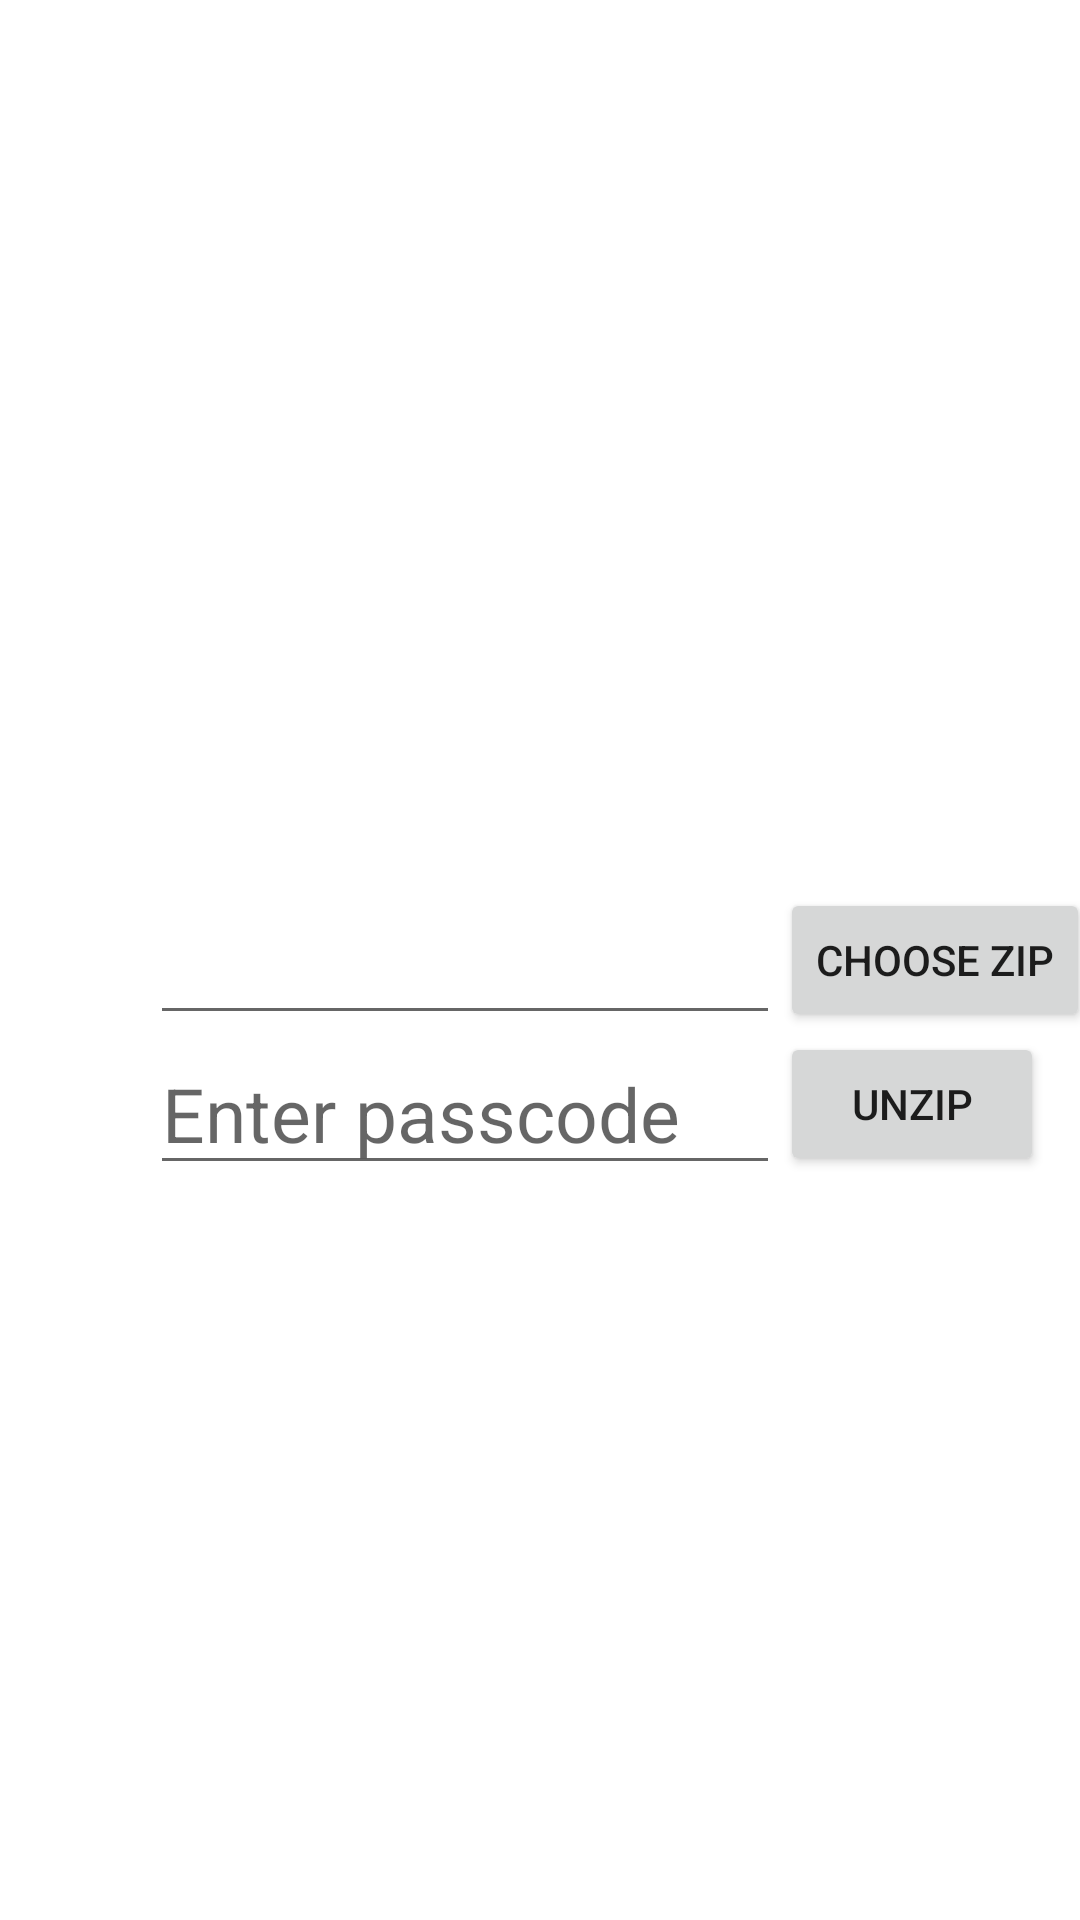

The Android layout XML behind this screen, and the referenced resources:
<!-- AndroidManifest.xml: application theme Theme.AuthenticationReimagined -->
<!-- res/layout/activity_zip.xml -->
<?xml version="1.0" encoding="utf-8"?>
<androidx.constraintlayout.widget.ConstraintLayout
    xmlns:android="http://schemas.android.com/apk/res/android"
    xmlns:app="http://schemas.android.com/apk/res-auto"
    xmlns:tools="http://schemas.android.com/tools"
    android:layout_width="match_parent"
    android:layout_height="match_parent"
    tools:context=".modules.login.ui.ActivityZip">

    <androidx.constraintlayout.widget.ConstraintLayout
        android:layout_width="match_parent"
        android:layout_height="match_parent">

        
        
        
        
        
        
        
        
        
        

        <EditText
            android:id="@+id/aadhar_no"
            android:layout_width="210dp"
            android:layout_height="50dp"
            app:layout_constraintTop_toTopOf="parent"
            app:layout_constraintLeft_toLeftOf="parent"
            android:layout_marginStart="50dp"
            app:layout_constraintBottom_toBottomOf="parent"/>
        <Button
            android:id="@+id/choose_zip"
            android:layout_width="wrap_content"
            android:layout_height="wrap_content"
            app:layout_constraintLeft_toRightOf="@+id/aadhar_no"
            app:layout_constraintTop_toTopOf="parent"
            app:layout_constraintBottom_toBottomOf="parent"
            android:text="@string/choose_zip"/>

        <EditText
            android:id="@+id/passcode"
            android:layout_width="210dp"
            android:layout_height="50dp"
            android:textSize="25sp"
            app:layout_constraintTop_toBottomOf="@+id/aadhar_no"
            app:layout_constraintLeft_toLeftOf="parent"
            android:layout_marginStart="50dp"
            android:hint="@string/enter_passcode"/>
        <Button
            android:id="@+id/unzip"
            android:layout_width="wrap_content"
            android:layout_height="wrap_content"
            app:layout_constraintLeft_toRightOf="@+id/aadhar_no"
            app:layout_constraintTop_toBottomOf="@+id/choose_zip"
            android:text="@string/unzip"/>


    </androidx.constraintlayout.widget.ConstraintLayout>

</androidx.constraintlayout.widget.ConstraintLayout>
<!-- resources referenced by this layout -->
<resources>
  <string name="choose_zip">Choose zip</string>
  <string name="enter_passcode">Enter passcode</string>
  <string name="unzip">Unzip</string>
  <style name="Theme.AuthenticationReimagined" parent="Theme.MaterialComponents.DayNight.DarkActionBar">
          
          <item name="colorPrimary">@color/purple_500</item>
          <item name="colorPrimaryVariant">@color/purple_700</item>
          <item name="colorOnPrimary">@color/white</item>
          
          <item name="colorSecondary">@color/teal_200</item>
          <item name="colorSecondaryVariant">@color/teal_700</item>
          <item name="colorOnSecondary">@color/black</item>
          
          <item name="android:statusBarColor" tools:targetApi="l">?attr/colorPrimaryVariant</item>
          
      </style>
  <!-- not gathered from this repository: default colours our renderer supplied (Android Studio template values) -->
  <color name="purple_500">#FF6200EE</color>
  <color name="purple_700">#FF3700B3</color>
  <color name="teal_200">#FF03DAC5</color>
  <color name="teal_700">#FF018786</color>
  <color name="black">#FF000000</color>
  <color name="white">#FFFFFFFF</color>
</resources>
